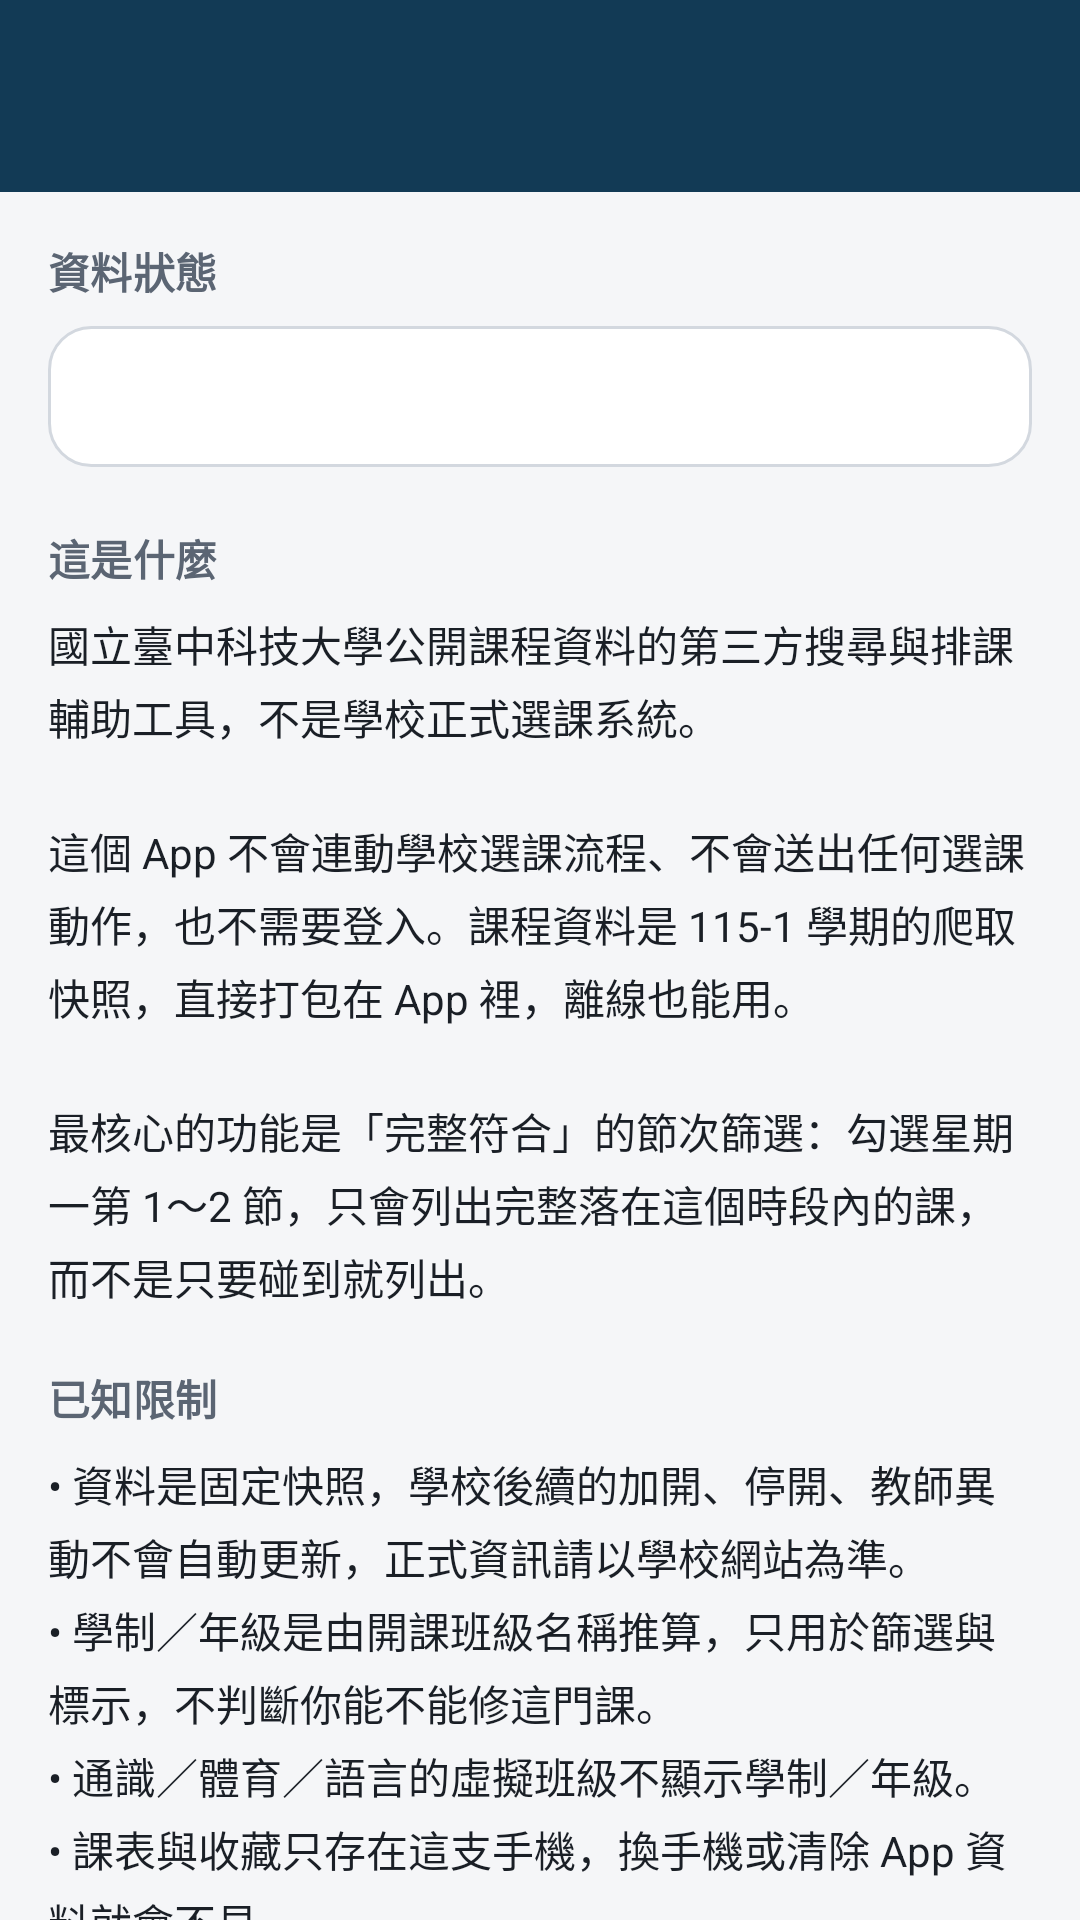

Produce the Android XML layout that renders to this screen, including the resource entries it uses.
<!-- AndroidManifest.xml: application theme Theme.NUTCCourse -->
<!-- res/layout/activity_about.xml -->
<?xml version="1.0" encoding="utf-8"?>
<LinearLayout xmlns:android="http://schemas.android.com/apk/res/android"
    android:layout_width="match_parent"
    android:layout_height="match_parent"
    android:orientation="vertical">

    <include layout="@layout/view_toolbar" />

    <androidx.core.widget.NestedScrollView
        android:layout_width="match_parent"
        android:layout_height="match_parent">

        <LinearLayout
            android:layout_width="match_parent"
            android:layout_height="wrap_content"
            android:orientation="vertical"
            android:padding="16dp">

            <TextView
                style="@style/Text.SectionTitle"
                android:layout_width="wrap_content"
                android:layout_height="wrap_content"
                android:text="資料狀態" />

            <TextView
                android:id="@+id/tvDataStats"
                android:layout_width="match_parent"
                android:layout_height="wrap_content"
                android:layout_marginTop="8dp"
                android:background="@drawable/bg_card_outline"
                android:lineSpacingExtra="4dp"
                android:padding="14dp"
                android:textColor="@color/text_primary"
                android:textSize="14sp" />

            <TextView
                style="@style/Text.SectionTitle"
                android:layout_width="wrap_content"
                android:layout_height="wrap_content"
                android:layout_marginTop="20dp"
                android:text="這是什麼" />

            <TextView
                android:layout_width="match_parent"
                android:layout_height="wrap_content"
                android:layout_marginTop="8dp"
                android:lineSpacingExtra="4dp"
                android:text="@string/about_intro"
                android:textColor="@color/text_primary"
                android:textSize="14sp" />

            <TextView
                style="@style/Text.SectionTitle"
                android:layout_width="wrap_content"
                android:layout_height="wrap_content"
                android:layout_marginTop="20dp"
                android:text="已知限制" />

            <TextView
                android:layout_width="match_parent"
                android:layout_height="wrap_content"
                android:layout_marginTop="8dp"
                android:lineSpacingExtra="4dp"
                android:text="@string/about_limits"
                android:textColor="@color/text_primary"
                android:textSize="14sp" />

            <com.google.android.material.button.MaterialButton
                android:id="@+id/btnOpenSource"
                style="@style/Widget.Material3.Button.OutlinedButton"
                android:layout_width="match_parent"
                android:layout_height="wrap_content"
                android:layout_marginTop="20dp"
                android:text="開啟學校課程查詢網站" />

            <TextView
                android:id="@+id/tvVersion"
                android:layout_width="match_parent"
                android:layout_height="wrap_content"
                android:layout_marginTop="16dp"
                android:gravity="center"
                android:textColor="@color/text_secondary"
                android:textSize="12sp" />
        </LinearLayout>
    </androidx.core.widget.NestedScrollView>
</LinearLayout>
<!-- res/layout/view_toolbar.xml (included above) -->
<?xml version="1.0" encoding="utf-8"?>
<com.google.android.material.appbar.MaterialToolbar xmlns:android="http://schemas.android.com/apk/res/android"
    xmlns:app="http://schemas.android.com/apk/res-auto"
    android:id="@+id/toolbar"
    android:layout_width="match_parent"
    android:layout_height="?attr/actionBarSize"
    android:background="@color/brand_dark"
    android:theme="@style/ThemeOverlay.Material3.Dark.ActionBar"
    app:subtitleTextColor="#C9D6E2"
    app:titleTextColor="#FFFFFF" />
<!-- resources referenced by this layout -->
<resources>
  <color name="brand_dark">#123A55</color>
  <color name="text_primary">#1A1F26</color>
  <color name="text_secondary">#5B6573</color>
  <!-- drawable bg_card_outline (drawable) -->
  <?xml version="1.0" encoding="utf-8"?>
  <shape xmlns:android="http://schemas.android.com/apk/res/android" android:shape="rectangle">
      <corners android:radius="14dp" />
      <solid android:color="@color/surface" />
      <stroke android:width="1dp" android:color="@color/outline" />
  </shape>
  <string name="about_intro">國立臺中科技大學公開課程資料的第三方搜尋與排課輔助工具，不是學校正式選課系統。\n\n這個 App 不會連動學校選課流程、不會送出任何選課動作，也不需要登入。課程資料是 115-1 學期的爬取快照，直接打包在 App 裡，離線也能用。\n\n最核心的功能是「完整符合」的節次篩選：勾選星期一第 1～2 節，只會列出完整落在這個時段內的課，而不是只要碰到就列出。</string>
  <string name="about_limits">• 資料是固定快照，學校後續的加開、停開、教師異動不會自動更新，正式資訊請以學校網站為準。\n• 學制／年級是由開課班級名稱推算，只用於篩選與標示，不判斷你能不能修這門課。\n• 通識／體育／語言的虛擬班級不顯示學制／年級。\n• 課表與收藏只存在這支手機，換手機或清除 App 資料就會不見。\n• 少數課程的時間格式特殊（例如「星期一中午時間」），無法放進課表格子，會列在課表下方。</string>
  <style name="Text.SectionTitle" parent="TextAppearance.Material3.TitleSmall">
          <item name="android:textColor">@color/text_secondary</item>
          <item name="android:textStyle">bold</item>
      </style>
  <style name="Theme.NUTCCourse" parent="Theme.Material3.DayNight.NoActionBar">
          <item name="colorPrimary">@color/brand</item>
          <item name="colorOnPrimary">@color/on_brand</item>
          <item name="colorPrimaryContainer">@color/brand_container</item>
          <item name="colorOnPrimaryContainer">@color/on_brand_container</item>
          <item name="colorSecondary">@color/accent</item>
          <item name="colorSecondaryContainer">@color/accent_container</item>
          <item name="colorSurface">@color/surface</item>
          <item name="colorOnSurface">@color/text_primary</item>
          <item name="colorOnSurfaceVariant">@color/text_secondary</item>
          <item name="colorOutline">@color/outline</item>
          <item name="android:colorBackground">@color/bg</item>
          <item name="android:windowBackground">@color/bg</item>
          <item name="android:statusBarColor">@color/brand_dark</item>
      </style>
  <color name="surface">#FFFFFF</color>
  <color name="outline">#D3D8DF</color>
  <color name="brand">#1B4F72</color>
  <color name="on_brand">#FFFFFF</color>
  <color name="brand_container">#D6E6F2</color>
  <color name="on_brand_container">#0B2A40</color>
  <color name="accent">#D9822B</color>
  <color name="accent_container">#FBE6CF</color>
  <color name="bg">#F5F6F8</color>
</resources>
